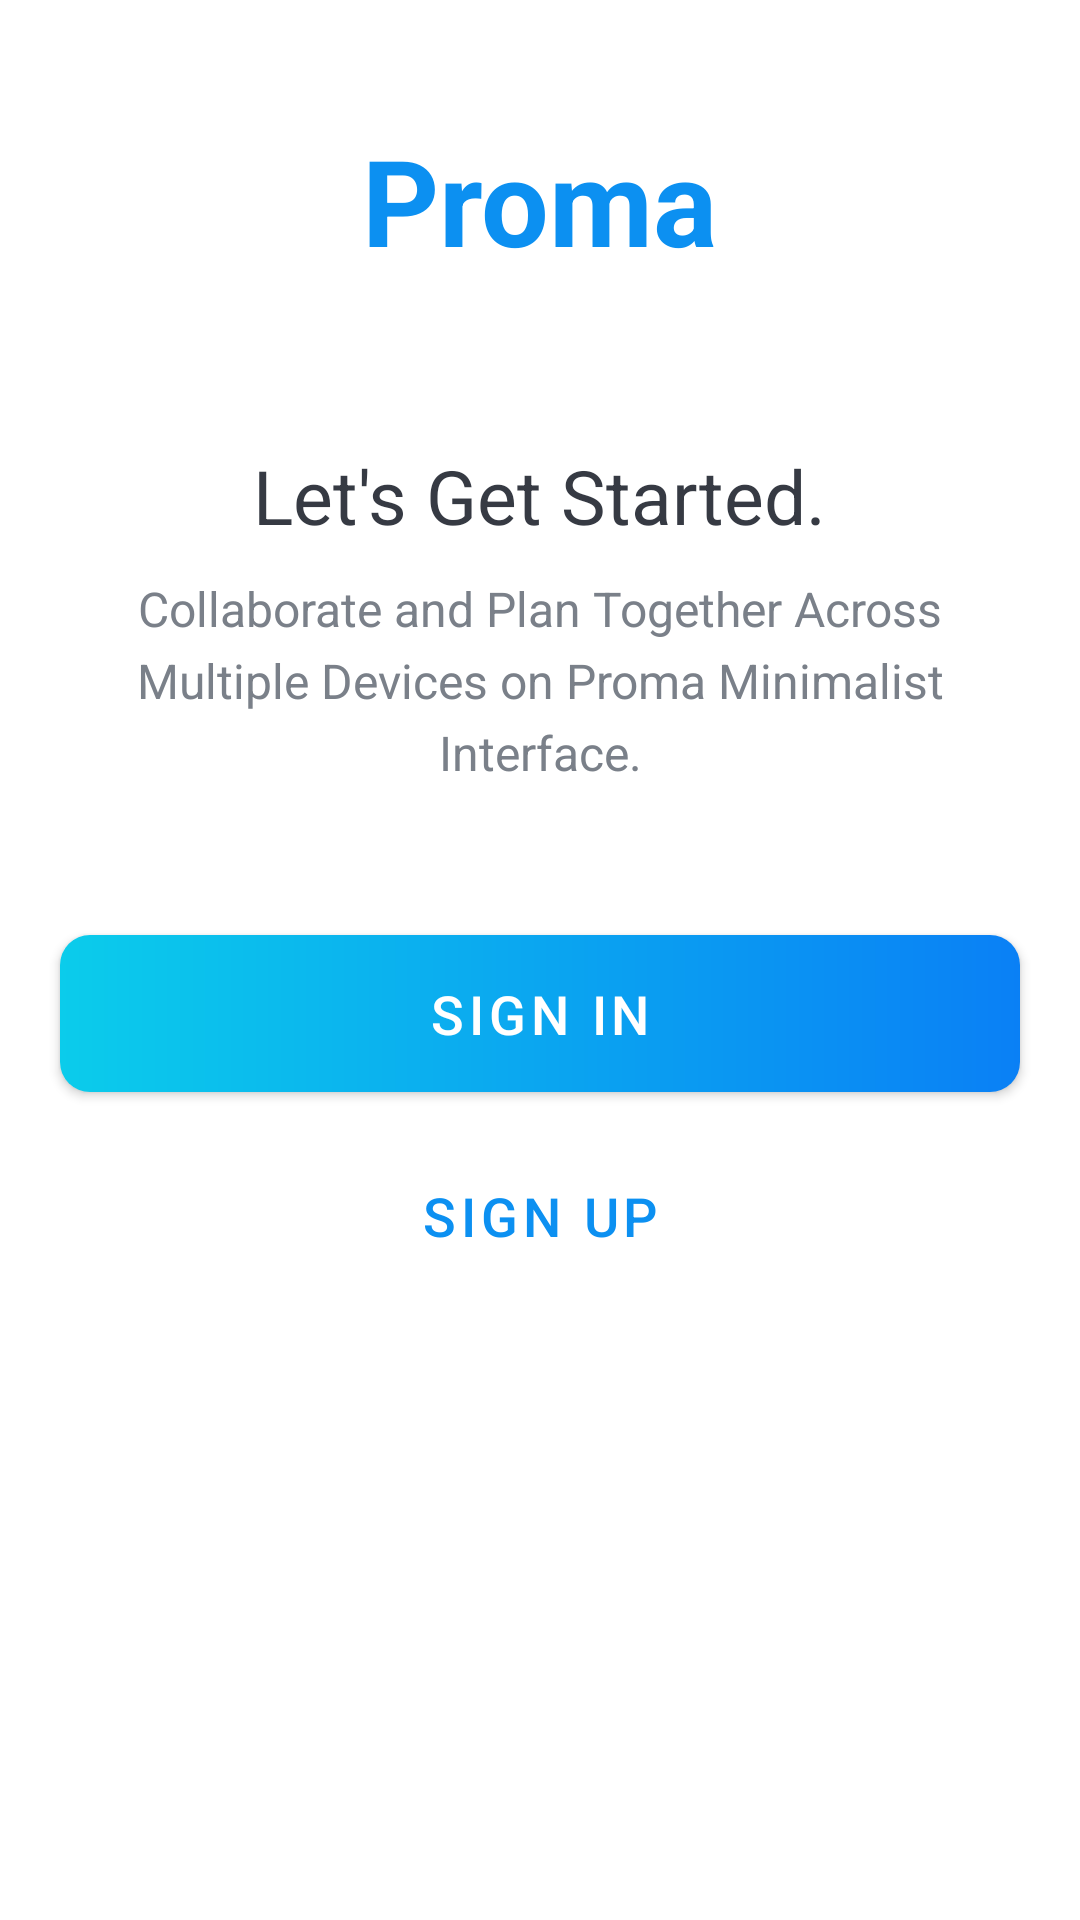

This screen was rendered from an Android layout file. Write that file and the resources it references.
<!-- AndroidManifest.xml: activity theme AppTheme.NoActionNar -->
<!-- res/layout/activity_intro.xml -->
<?xml version="1.0" encoding="utf-8"?>
<LinearLayout
    xmlns:android="http://schemas.android.com/apk/res/android"
    xmlns:app="http://schemas.android.com/apk/res-auto"
    xmlns:tools="http://schemas.android.com/tools"
    android:layout_width="match_parent"
    android:layout_height="match_parent"
    android:background="@drawable/intro_background"
    android:gravity="center_horizontal"
    android:orientation="vertical"
    tools:context=".activities.IntroActivity">
    <TextView
        android:id="@+id/tv_app_name"
        android:layout_width="wrap_content"
        android:layout_height="wrap_content"
        android:layout_marginTop="@dimen/intro_screen_title_text_marginTop"
        android:text="@string/app_name"
        android:textColor="@color/colorAccent"
        android:textSize="@dimen/intro_screen_title_text_size"
        android:textStyle="bold"/>
    <ImageView
        android:layout_width="wrap_content"
        android:layout_height="wrap_content"
        android:layout_marginTop="@dimen/intro_screen_image_marginTop"
        android:contentDescription="@string/image_contentDescription"
        android:src="@drawable/ic_task_image"/>
    <TextView
        android:layout_width="wrap_content"
        android:layout_height="wrap_content"
        android:layout_marginTop="@dimen/lets_get_started_text_marginTop"
        android:text="@string/lets_get_started_text"
        android:textColor="@color/primary_text_color"
        android:textSize="@dimen/lets_get_started_text_size"/>
    <TextView
        android:layout_width="match_parent"
        android:layout_height="wrap_content"
        android:layout_marginStart="@dimen/intro_text_marginStartEnd"
        android:layout_marginTop="@dimen/intro_text_marginTop"
        android:layout_marginEnd="@dimen/intro_text_marginStartEnd"
        android:gravity="center"
        android:lineSpacingExtra="@dimen/intro_text_line_spacing_extra"
        android:text="@string/intro_text_description"
        android:textColor="@color/secondary_text_color"
        android:textSize="@dimen/intro_text_size"/>

    <Button
        android:id="@+id/btn_sign_in_intro"
        android:layout_width="match_parent"
        android:layout_height="wrap_content"
        android:layout_gravity="center"
        android:layout_marginStart="@dimen/btn_marginStartEnd"
        android:layout_marginTop="@dimen/intro_screen_sign_in_btn_marginTop"
        android:layout_marginEnd="@dimen/btn_marginStartEnd"
        android:background="@drawable/shape_button_rounded"
        app:backgroundTint="@null"
        android:foreground="?attr/selectableItemBackground"
        android:gravity="center"
        android:paddingTop="@dimen/btn_paddingTopBottom"
        android:paddingBottom="@dimen/btn_paddingTopBottom"
        android:text="@string/sign_in"
        android:textColor="@color/white"
        android:textSize="@dimen/btn_text_size"/>
    <Button
        android:id="@+id/btn_sign_up_intro"
        android:layout_width="match_parent"
        android:layout_height="wrap_content"
        android:layout_gravity="center"
        android:layout_marginStart="@dimen/btn_marginStartEnd"
        android:layout_marginTop="@dimen/intro_screen_sign_up_btn_marginTop"
        android:layout_marginEnd="@dimen/btn_marginStartEnd"
        android:background="@drawable/white_border_shape_button_rounded"
        app:backgroundTint="@null"
        android:foreground="?attr/selectableItemBackground"
        android:gravity="center"
        android:paddingTop="@dimen/btn_paddingTopBottom"
        android:paddingBottom="@dimen/btn_paddingTopBottom"
        android:text="@string/sign_up"
        android:textColor="@color/colorAccent"
        android:textSize="@dimen/btn_text_size"/>
</LinearLayout>
<!-- resources referenced by this layout -->
<resources>
  <color name="colorAccent">#0C90F1</color>
  <color name="primary_text_color">#363A43</color>
  <color name="secondary_text_color">#7A8089</color>
  <color name="white">#FFFFFFFF</color>
  <dimen name="btn_marginStartEnd">20dp</dimen>
  <dimen name="btn_paddingTopBottom">8dp</dimen>
  <dimen name="btn_text_size">18sp</dimen>
  <dimen name="intro_screen_image_marginTop">30dp</dimen>
  <dimen name="intro_screen_sign_in_btn_marginTop">50dp</dimen>
  <dimen name="intro_screen_sign_up_btn_marginTop">15dp</dimen>
  <dimen name="intro_screen_title_text_marginTop">40dp</dimen>
  <dimen name="intro_screen_title_text_size">40sp</dimen>
  <dimen name="intro_text_line_spacing_extra">5dp</dimen>
  <dimen name="intro_text_marginStartEnd">20dp</dimen>
  <dimen name="intro_text_marginTop">10dp</dimen>
  <dimen name="intro_text_size">16sp</dimen>
  <dimen name="lets_get_started_text_marginTop">25dp</dimen>
  <dimen name="lets_get_started_text_size">25dp</dimen>
  <!-- drawable shape_button_rounded (drawable) -->
  <?xml version="1.0" encoding="utf-8"?>
  <shape xmlns:android="http://schemas.android.com/apk/res/android"
      android:shape="rectangle">
      <gradient android:angle="360"
          android:endColor="#0A80F5"
          android:startColor="#0BCCEB"
          android:type="linear"
          ></gradient>
      <corners android:radius="10dp"></corners>
  </shape>
  <string name="app_name">Proma</string>
  <string name="image_contentDescription">image</string>
  <string name="intro_text_description">Collaborate and Plan Together Across Multiple Devices on Proma Minimalist Interface.</string>
  <string name="lets_get_started_text">Let\'s Get Started.</string>
  <string name="sign_in">SIGN IN</string>
  <string name="sign_up">SIGN UP</string>
  <style name="AppTheme.NoActionNar">
          <item name="windowActionBar">false</item>
          <item name="windowNoTitle">true</item>
      </style>
</resources>
